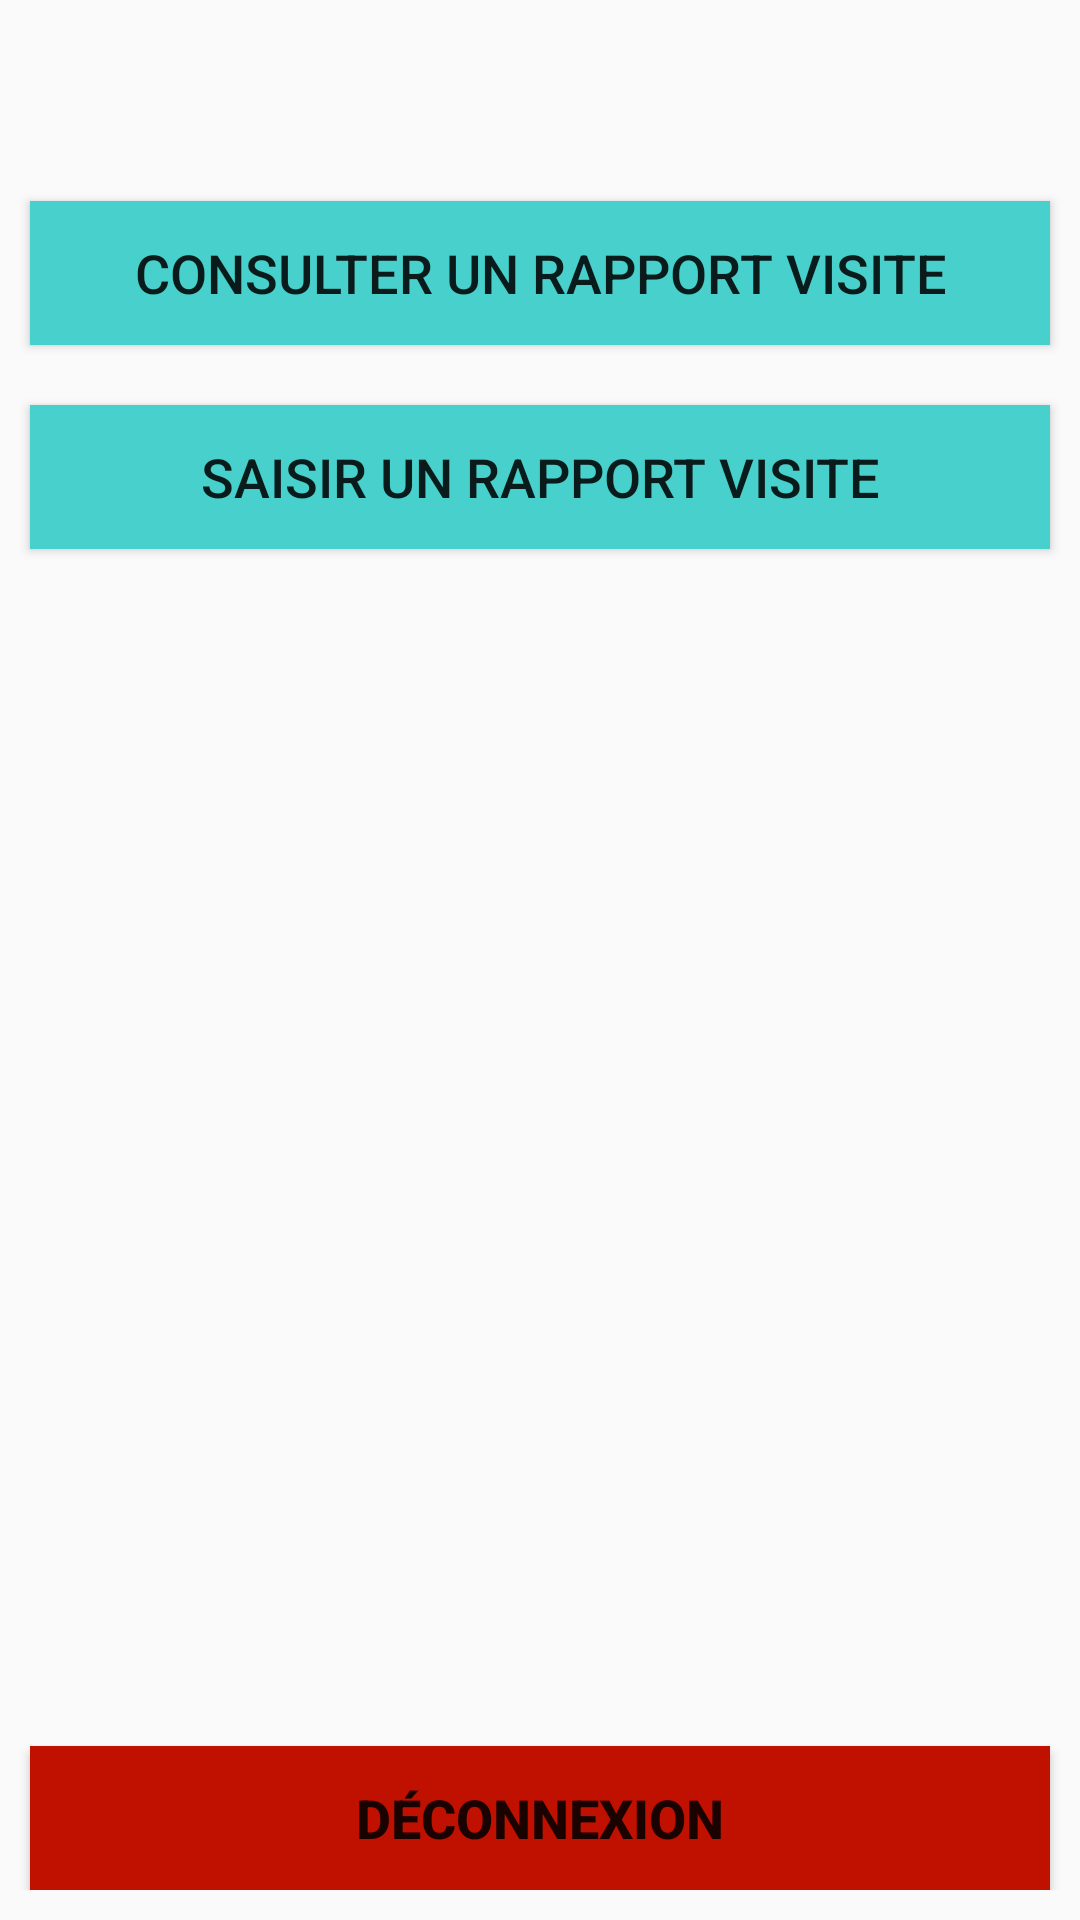

Here is an Android app screen rendered from its layout file. Give the layout XML and the strings, colors and styles it references.
<!-- AndroidManifest.xml: application theme AppTheme -->
<!-- res/layout/activity_menurv.xml -->
<?xml version="1.0" encoding="utf-8"?>
<android.support.constraint.ConstraintLayout
    xmlns:android="http://schemas.android.com/apk/res/android" android:layout_width="match_parent"
    android:layout_height="match_parent">

    <LinearLayout
        android:layout_width="fill_parent"
        android:layout_height="fill_parent"
        android:orientation="vertical">

        <TextView
            android:layout_width="match_parent"
            android:layout_height="wrap_content"
            android:textStyle="bold"
            android:gravity="center"
            android:textSize="20dp"
            android:layout_marginTop="20dp"
            android:id="@+id/user"/>

        <Button
            android:layout_width="match_parent"
            android:layout_height="wrap_content"
            android:background="@color/cyan"
            android:layout_marginTop="20dp"
            android:layout_marginLeft="10dp"
            android:layout_marginRight="10dp"
            android:text="@string/consulter_rv"
            android:textSize="18dp"
            android:id="@+id/btnConsult"/>

        <Button
            android:layout_width="match_parent"
            android:layout_height="wrap_content"
            android:background="@color/cyan"
            android:layout_marginTop="20dp"
            android:layout_marginLeft="10dp"
            android:layout_marginRight="10dp"
            android:text="@string/saisir_rv"
            android:textSize="18dp"
            android:id="@+id/btnSaisir"/>

        <LinearLayout
            android:layout_width="fill_parent"
            android:layout_height="fill_parent"
            android:layout_marginTop="20dp"
            android:layout_marginBottom="10dp"
            android:layout_gravity="bottom"
            android:gravity="center"
            android:orientation="horizontal">

            <Button
                android:id="@+id/btnLogout"
                android:layout_width="fill_parent"
                android:layout_height="wrap_content"
                android:layout_gravity="bottom"
                android:layout_marginLeft="10dp"
                android:layout_marginRight="10dp"
                android:background="@color/danger"
                android:text="@string/logout"
                android:textSize="18dp"
                android:textStyle="bold" />

        </LinearLayout>

    </LinearLayout>

</android.support.constraint.ConstraintLayout>
<!-- resources referenced by this layout -->
<resources>
  <color name="cyan">#48D1CC</color>
  <color name="danger">#C01000</color>
  <string name="consulter_rv">Consulter un rapport visite</string>
  <string name="logout">Déconnexion</string>
  <string name="saisir_rv">Saisir un rapport visite</string>
  <style name="AppTheme" parent="Base.Theme.AppCompat.Light.DarkActionBar">
          
          <item name="colorPrimary">@color/colorPrimary</item>
          <item name="colorPrimaryDark">@color/colorPrimaryDark</item>
          <item name="colorAccent">@color/colorAccent</item>
      </style>
  <color name="colorPrimary">#3F51B5</color>
  <color name="colorPrimaryDark">#303F9F</color>
  <color name="colorAccent">#FF4081</color>
</resources>
